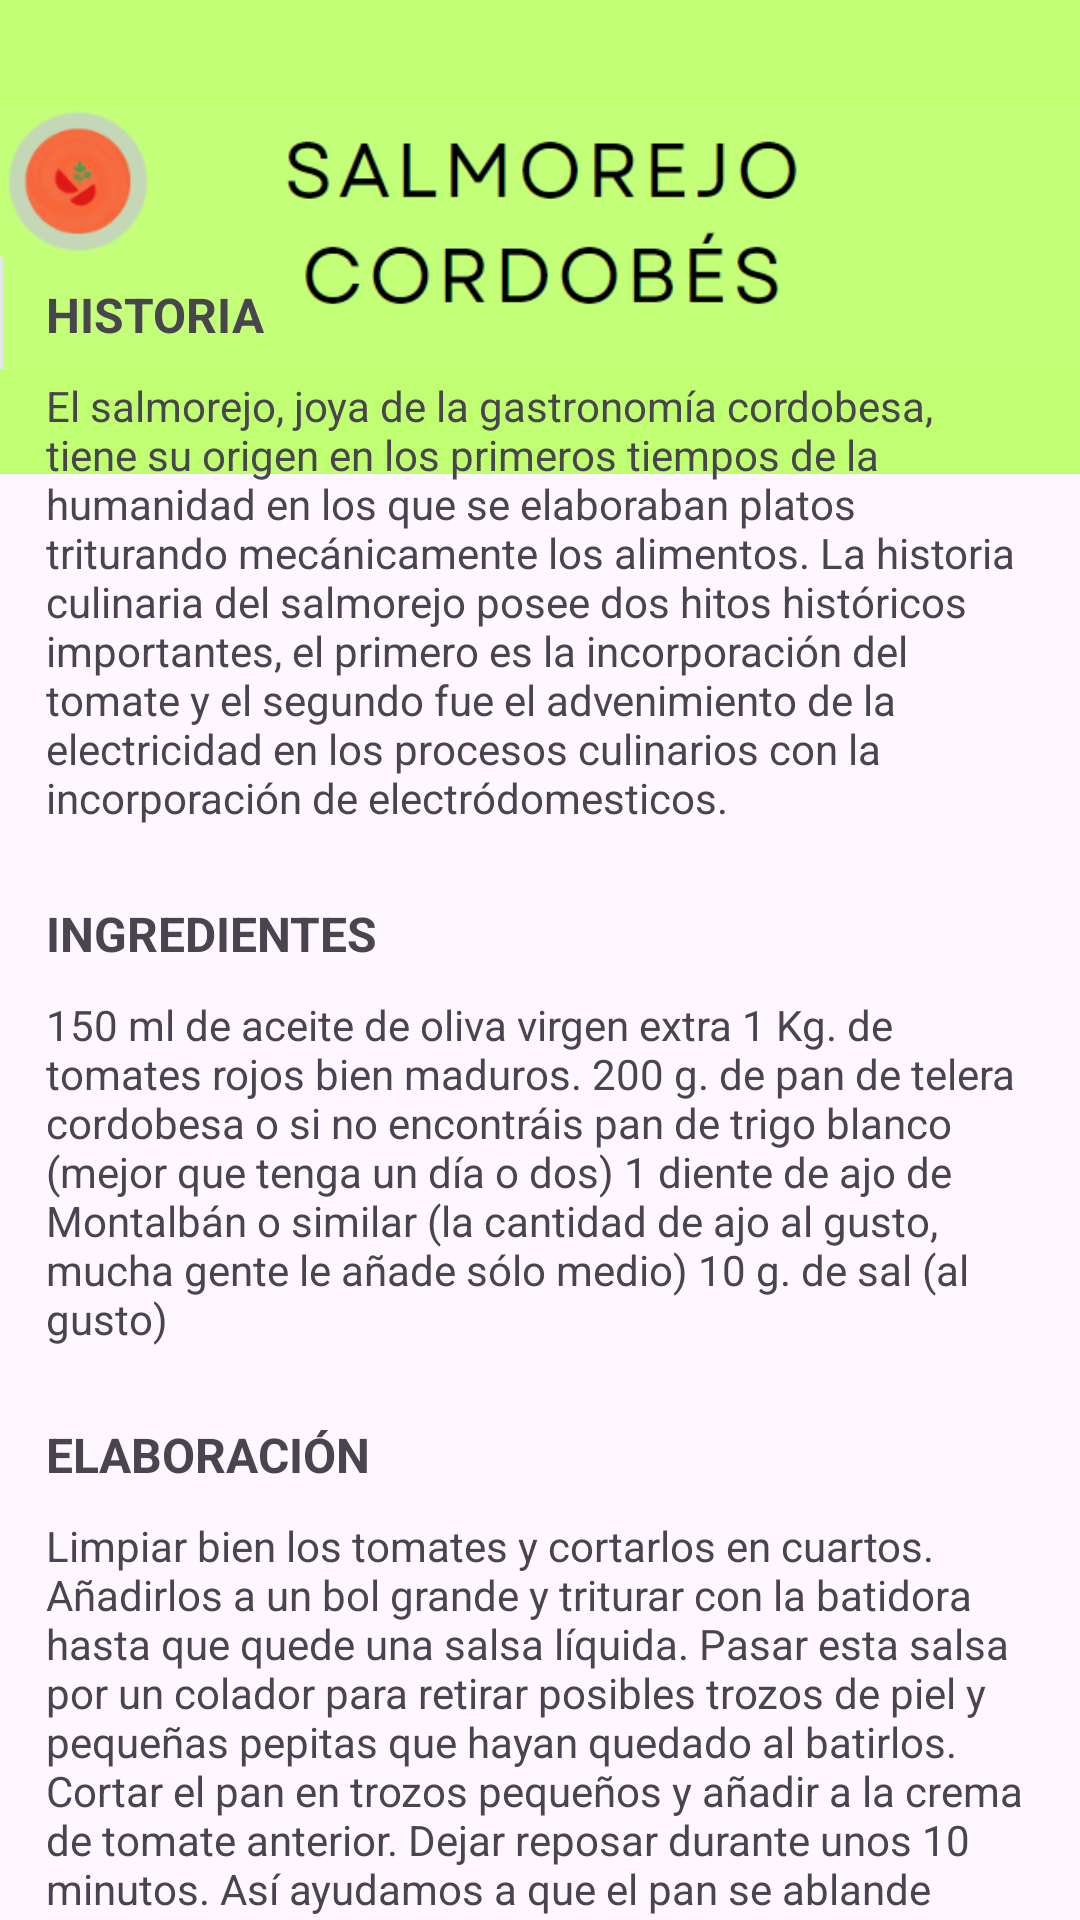

Write the Android layout XML for this screen, with the resource values it uses.
<!-- AndroidManifest.xml: application theme Theme.AppAprovechategui -->
<!-- res/layout/activity_salmorejo.xml -->
<?xml version="1.0" encoding="utf-8"?>
<androidx.constraintlayout.widget.ConstraintLayout xmlns:android="http://schemas.android.com/apk/res/android"
    xmlns:app="http://schemas.android.com/apk/res-auto"
    xmlns:tools="http://schemas.android.com/tools"
    android:layout_width="match_parent"
    android:layout_height="match_parent"
    tools:context=".SalmorejoActivity">

    <ImageView
        android:id="@+id/imageView3"
        android:layout_width="wrap_content"
        android:layout_height="wrap_content"
        android:background="#C1FF72"
        app:layout_constraintBottom_toBottomOf="parent"
        app:layout_constraintEnd_toEndOf="parent"
        app:layout_constraintHorizontal_bias="0.0"
        app:layout_constraintStart_toStartOf="parent"
        app:layout_constraintTop_toTopOf="parent"
        app:layout_constraintVertical_bias="0.0"
        app:srcCompat="@drawable/salmorejo" />

    <ScrollView
        android:layout_width="380dp"
        android:layout_height="610dp"
        android:fillViewport="false"
        android:paddingLeft="25dp"
        android:paddingRight="25dp"
        android:scrollbarStyle="outsideInset"
        app:layout_constraintBottom_toBottomOf="parent"
        app:layout_constraintEnd_toEndOf="parent"
        app:layout_constraintStart_toStartOf="parent"
        app:layout_constraintTop_toBottomOf="@+id/imageView3">

        <LinearLayout
            android:layout_width="match_parent"
            android:layout_height="wrap_content"
            android:orientation="vertical">

            <TextView
                android:id="@+id/textView3"
                android:layout_width="match_parent"
                android:layout_height="wrap_content"
                android:text="HISTORIA"
                android:textSize="16sp"
                android:textStyle="bold" />

            <TextView
                android:id="@+id/textView4"
                android:layout_width="match_parent"
                android:layout_height="wrap_content"
                android:paddingTop="10dp"
                android:paddingBottom="25dp"
                android:text="El salmorejo, joya de la gastronomía cordobesa, tiene su origen en los primeros tiempos de la humanidad en los que se elaboraban platos triturando mecánicamente los alimentos. La historia culinaria del salmorejo posee dos hitos históricos importantes, el primero es la incorporación del tomate y el segundo fue el advenimiento de la electricidad en los procesos culinarios con la incorporación de electródomesticos. " />

            <TextView
                android:id="@+id/textView5"
                android:layout_width="match_parent"
                android:layout_height="wrap_content"
                android:text="INGREDIENTES"
                android:textAlignment="viewStart"
                android:textSize="16sp"
                android:textStyle="bold" />

            <TextView
                android:id="@+id/textView6"
                android:layout_width="match_parent"
                android:layout_height="wrap_content"
                android:paddingTop="10dp"
                android:paddingBottom="25dp"
                android:text="150 ml de aceite de oliva virgen extra 1 Kg. de tomates rojos bien maduros. 200 g. de pan de telera cordobesa o si no encontráis pan de trigo blanco (mejor que tenga un día o dos) 1 diente de ajo de Montalbán o similar (la cantidad de ajo al gusto, mucha gente le añade sólo medio) 10 g. de sal (al gusto)" />

            <TextView
                android:id="@+id/textView7"
                android:layout_width="match_parent"
                android:layout_height="wrap_content"
                android:text="ELABORACIÓN"
                android:textSize="16sp"
                android:textStyle="bold" />

            <TextView
                android:id="@+id/textView8"
                android:layout_width="match_parent"
                android:layout_height="wrap_content"
                android:paddingTop="10dp"
                android:paddingBottom="25dp"
                android:text="Limpiar bien los tomates y cortarlos en cuartos. Añadirlos a un bol grande y triturar con la batidora hasta que quede una salsa líquida. Pasar esta salsa por un colador para retirar posibles trozos de piel y pequeñas pepitas que hayan quedado al batirlos. Cortar el pan en trozos pequeños y añadir a la crema de tomate anterior. Dejar reposar durante unos 10 minutos. Así ayudamos a que el pan se ablande si está muy duro y será mucho más fácil de batir. Pelar el ajo y, como se va a usar en crudo, quitar el centro para que no repita. Añadir al tomate con el pan. Echar el aceite de oliva virgen extra y la sal. Pasarlo todo por la batidora hasta que nos quede lo más fino posible. Probar si está bien de sal y si no rectificar con un poco más. Sólo queda meter el bol en la nevera y dejar que se enfríe. En un par de horas estará bien fresquito y perfecto para probar el mejor salmorejo cordobés. A la hora de la presentación, lo mejor es ponerlo en un plato hondo o cuenco. Espolvorear con unas virutas de jamón serrano o ibérico con un punto (10 segundos) de microondas. Así conseguiréis un toque crujiente. Además, el huevo cocido y unas gotitas de aove le quedan perfecto. Pero no tiene por qué quedar ahí el tema, el consejo regulador del salmorejo también nos recomienda: pepino, pimiento, cebolla, zanahoria, remolacha o melocotón. Esto es a vuestro gusto, buen provecho." />
        </LinearLayout>
    </ScrollView>

</androidx.constraintlayout.widget.ConstraintLayout>
<!-- resources referenced by this layout -->
<resources>
  <!-- drawable salmorejo: png bitmap (drawable, 17274 bytes) -->
  <style name="Theme.AppAprovechategui" parent="Base.Theme.AppAprovechategui" />
  <style name="Base.Theme.AppAprovechategui" parent="Theme.Material3.DayNight.NoActionBar">
          
          
          <item name="android:statusBarColor">@color/green</item>
      </style>
  <color name="green">#C1FF72</color>
</resources>
